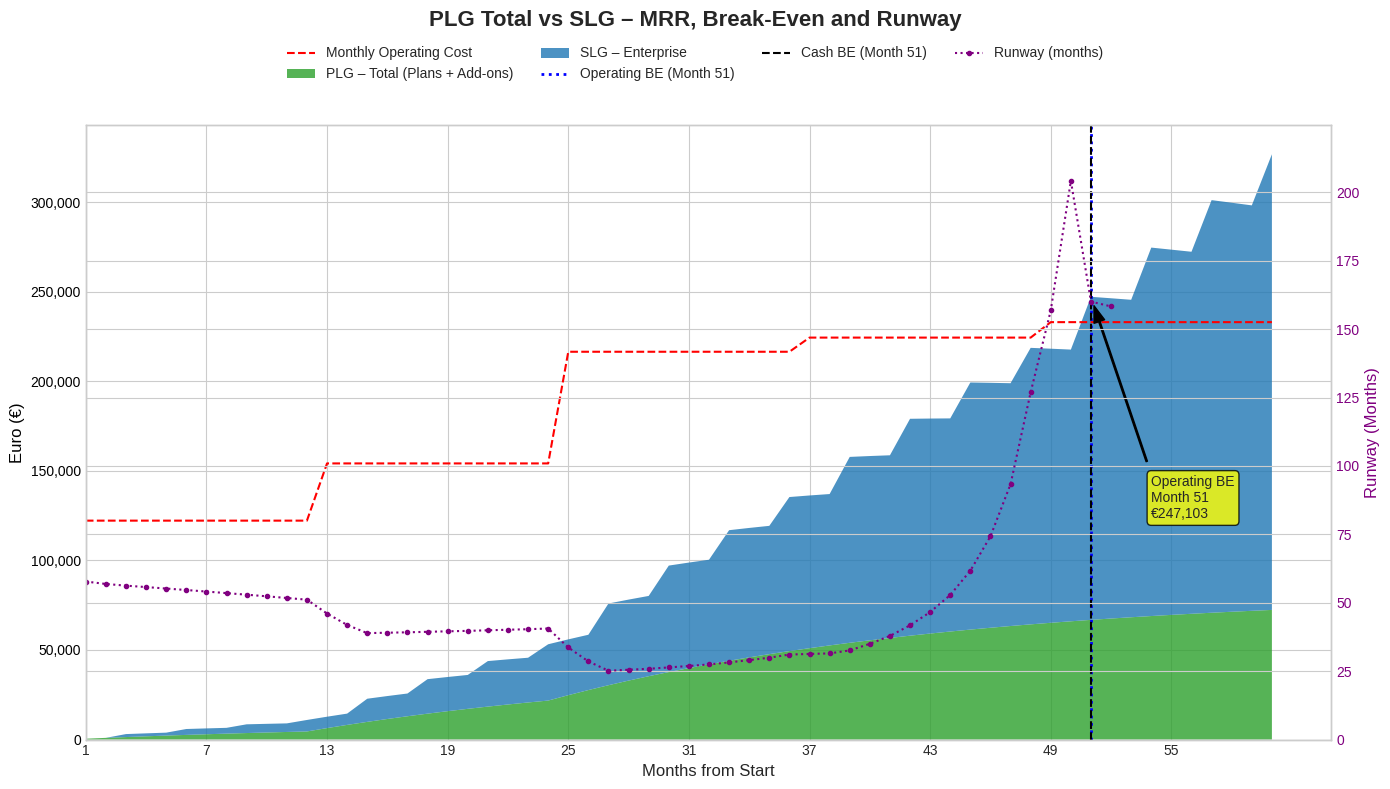

Python code for this plot:
import pandas as pd
import matplotlib.pyplot as plt
from matplotlib.ticker import FuncFormatter
import numpy as np
from collections import deque

# ==============================================================================
# --- SCRIPT CONFIGURATION ---
# This script simulates a financial projection for a business plan, focusing on
# the break-even point for a PLG (Product-Led Growth) and SLG (Sales-Led Growth)
# model. It includes cost structures, revenue streams, customer acquisition,
# and runway management.
#
# Author: Pasetto Francesco
# Date: 2025-08-08
# ==============================================================================

# --- 1a. Initial capital (€) ---
INITIAL_CAPITAL = 7_150_000

# --- 1b. Base annual costs (€) ---
# These are planned "net" costs. The prudential uplift is applied separately.

# Management & Leadership
MGMT_COSTS = {1: 420_000, 2: 453_600, 3: 547_200, 4: 547_200, 5: 547_200}

# R&D (Product & Engineering)
RND_COSTS = {1: 351_200, 2: 359_200, 3: 453_000, 4: 453_000, 5: 453_000}

# PLG Team (Marketing & Community)
PLG_TEAM_COSTS = {1: 46_800, 2: 85_800, 3: 117_000, 4: 117_000, 5: 117_000}

# SLG Team (Sales, Success & Partners)
SLG_TEAM_COSTS = {1: 45_000, 2: 127_440, 3: 232_440, 4: 314_880, 5: 404_880}

# Partner Enablement
PARTNER_TEAM_COSTS = {1: 0, 2: 46_800, 3: 145_600, 4: 145_600, 5: 145_600}

# Infrastructure & Platform
INFRA_COSTS = {1: 100_000, 2: 200_000, 3: 250_000, 4: 250_000, 5: 250_000}

# General & Administrative (G&A)
GA_COSTS = {1: 300_000, 2: 300_000, 3: 450_000, 4: 450_000, 5: 450_000}

# --- 1c. Prudential uplift by category (instead of a single buffer) ---
UPLIFT = {
    'MGMT': 1.10,
    'RND': 1.10,
    'PLG': 1.20,
    'SLG': 1.15,
    'PARTNER': 1.30,
    'INFRA': 1.35,
    'GA': 1.25
}

# --- 2. Monthly prices (€) ---
PRICES = {
    'standard': 49,
    'business': 299,
    'scale': 999,
    'enterprise_mrr': 40_000 / 12,  # ACV €40k
    'add_on_pod': 25
}

# --- 3. Churn rates ---
CHURN_PLG_MONTHLY = 0.05
CHURN_SLG_ANNUAL = 0.10

# --- 4. Add-on adoption (monthly active share) ---
ADD_ON_ADOPTION = {
    'standard': {'adoption_rate': 0.15, 'avg_pods': 2},
    'business': {'adoption_rate': 0.25, 'avg_pods': 4},
    'scale':    {'adoption_rate': 0.30, 'avg_pods': 8}
}

# --- 5. Store (one-off; NOT in MRR) ---
STORE_REVENUE = {
    'avg_sale_price': 50,
    'purchase_rate_monthly': 0.05,
    'avg_purchases_per_customer': 1.2
}

# --- 6. Acquisitions ---
ACQUISITION_PLG = {
    1: (3, 1, 0),
    2: (7, 2, 1),
    3: (12, 4, 2),
    4: (12, 4, 2),
    5: (12, 4, 2)
}
ACQUISITION_SLG = {1: 2, 2: 8, 3: 18, 4: 24, 5: 36}

# --- 7. Spend Gates ---
ENABLE_SPEND_GATES = True
RUNWAY_MA_WINDOW = 3          # moving average window (months)
RUNWAY_GUARDRAIL = 12         # if runway < this, cut spend for next month
SPEND_CUT_PERCENTAGE = 0.10   # next-month cost multiplier reduction
RUNWAY_SOFT_FREEZE = 9        # if runway < this, dampen PLG acquisitions
ACQ_DAMPING_WHEN_SOFT_FREEZE = 0.7

# ==============================================================================
# --- COST MODEL HELPERS ---
# ==============================================================================

def annual_cost_with_uplift(year: int) -> float:
    return (
        MGMT_COSTS[year]    * UPLIFT['MGMT']  +
        RND_COSTS[year]     * UPLIFT['RND']   +
        PLG_TEAM_COSTS[year]* UPLIFT['PLG']   +
        SLG_TEAM_COSTS[year]* UPLIFT['SLG']   +
        PARTNER_TEAM_COSTS[year]*UPLIFT['PARTNER'] +
        INFRA_COSTS[year]   * UPLIFT['INFRA'] +
        GA_COSTS[year]      * UPLIFT['GA']
    )

def monthly_cost_with_uplift(year: int, spend_cut_multiplier: float = 1.0) -> float:
    base = annual_cost_with_uplift(year) / 12.0
    return base * spend_cut_multiplier

# ==============================================================================
# --- SIMULATION LOGIC ---
# ==============================================================================

def run_simulation(simulation_years=5, initial_capital=0):
    churn_slg_monthly = 1 - (1 - CHURN_SLG_ANNUAL) ** (1/12)

    simulation_months = simulation_years * 12
    simulation_data = []

    customers = {'standard': 0.0, 'business': 0.0, 'scale': 0.0, 'enterprise': 0.0}
    cash_balance = float(initial_capital)

    spend_cut_multiplier = 1.0
    acq_plg_multiplier = 1.0

    recent_burns = deque(maxlen=RUNWAY_MA_WINDOW)

    print("Running simulation...")

    for month in range(1, simulation_months + 1):
        year = ((month - 1) // 12) + 1

        # Churn
        customers['standard']   *= (1 - CHURN_PLG_MONTHLY)
        customers['business']   *= (1 - CHURN_PLG_MONTHLY)
        customers['scale']      *= (1 - CHURN_PLG_MONTHLY)
        customers['enterprise'] *= (1 - churn_slg_monthly)

        # PLG acquisitions
        new_std, new_biz, new_scl = ACQUISITION_PLG[year]
        customers['standard'] += new_std * acq_plg_multiplier
        customers['business'] += new_biz * acq_plg_multiplier
        customers['scale']    += new_scl * acq_plg_multiplier

        # SLG quarterly
        if month % 3 == 0:
            customers['enterprise'] += ACQUISITION_SLG[year] / 4.0

        # Plan revenues
        mrr_base_plg = (customers['standard'] * PRICES['standard'] +
                        customers['business'] * PRICES['business'] +
                        customers['scale']    * PRICES['scale'])
        mrr_base_slg = customers['enterprise'] * PRICES['enterprise_mrr']

        # Add-ons
        mrr_addons = 0.0
        for plan in ['standard', 'business', 'scale']:
            adopters = customers[plan] * ADD_ON_ADOPTION[plan]['adoption_rate']
            pods_sold = adopters * ADD_ON_ADOPTION[plan]['avg_pods']
            mrr_addons += pods_sold * PRICES['add_on_pod']

        # Recurring totals and store
        mrr_recurring = mrr_base_plg + mrr_base_slg + mrr_addons
        total_customers = customers['standard'] + customers['business'] + customers['scale'] + customers['enterprise']
        purchasing_customers = total_customers * STORE_REVENUE['purchase_rate_monthly']
        items_sold = purchasing_customers * STORE_REVENUE['avg_purchases_per_customer']
        revenue_store = items_sold * STORE_REVENUE['avg_sale_price']

        monthly_cost = monthly_cost_with_uplift(year, spend_cut_multiplier)

        revenue_total = mrr_recurring + revenue_store
        net_monthly = revenue_total - monthly_cost

        cash_balance += net_monthly

        burn_this_month = -net_monthly if net_monthly < 0 else 0.0
        recent_burns.append(burn_this_month)
        positive_burns = [b for b in recent_burns if b > 0]
        avg_burn = np.mean(positive_burns) if positive_burns else 0.0
        runway_months = (cash_balance / avg_burn) if avg_burn > 0 else float('inf')

        # --- Save ---
        simulation_data.append({
            'Month': month,
            'Year': year,
            'Monthly Cost (€)': monthly_cost,
            'Self-Service Customers': int(customers['standard'] + customers['business'] + customers['scale']),
            'Enterprise Customers': int(customers['enterprise']),
            'MRR PLG Plans (€)': mrr_base_plg,
            'MRR SLG (€)': mrr_base_slg,
            'MRR from Add-ons (€)': mrr_addons,
            'Total PLG MRR (€)': mrr_base_plg + mrr_addons,
            'Recurring MRR (€)': mrr_recurring,
            'Store Revenue (€)': revenue_store,
            'Total Revenue (€)': revenue_total,
            'Monthly Profit/Loss (€)': net_monthly,
            'Cash Balance (€)': cash_balance,
            'Runway (months)': runway_months,
            'Cost Multiplier': spend_cut_multiplier,
            'PLG Acquisition Multiplier': acq_plg_multiplier
        })

        # Policy (next month)
        if ENABLE_SPEND_GATES and np.isfinite(runway_months):
            spend_cut_multiplier = (1.0 - SPEND_CUT_PERCENTAGE) if runway_months < RUNWAY_GUARDRAIL else 1.0
            acq_plg_multiplier = (ACQ_DAMPING_WHEN_SOFT_FREEZE if runway_months < RUNWAY_SOFT_FREEZE else 1.0)
        else:
            spend_cut_multiplier = 1.0
            acq_plg_multiplier = 1.0

    print("Simulation completed.")
    return pd.DataFrame(simulation_data)

# ==============================================================================
# --- OUTPUT & METRICS (TEXT) ---
# ==============================================================================

def _fmt_euro(x):
    # English thousands separator (comma)
    return f"{int(round(x, 0)):,}"


def display_results(df: pd.DataFrame):
    """Prints annual summary and key metrics: operating/cash BE, capital burned, peak burn, min cash, min runway, remaining reserve."""

    def _fmt_month(m: int) -> str:
        y = ((int(m) - 1) // 12) + 1
        return f"Month {int(m)} (Year {y})"

    # Year-end summary
    summary_rows = []
    for year in sorted(df['Year'].unique()):
        year_df = df[df['Year'] == year]
        summary_rows.append(year_df.iloc[-1])
    summary_df = pd.DataFrame(summary_rows).copy()
    summary_df.index = [f'End of Year {i}' for i in summary_df['Year']]

    cols = [
        'Monthly Cost (€)', 'Recurring MRR (€)', 'Store Revenue (€)',
        'Total Revenue (€)', 'Monthly Profit/Loss (€)', 'Cash Balance (€)', 'Runway (months)'
    ]
    print("\n--- FINANCIAL PROJECTION SUMMARY (YEAR-END) ---")
    disp = summary_df.copy()
    disp['Runway (months)'] = disp['Runway (months)'].apply(lambda x: f"{x:.1f}" if np.isfinite(x) else "Profitable")
    for c in cols:
        if c != 'Runway (months)':
            disp[c] = disp[c].apply(_fmt_euro)
    print(disp[cols].to_string())

    # Key metrics
    print("\n--- KEY FINANCIAL METRICS ---")

    # Operating BE
    be_oper_series = df[df['Recurring MRR (€)'] >= df['Monthly Cost (€)']]
    if not be_oper_series.empty:
        be_oper_row = be_oper_series.iloc[0]
        be_oper_month = int(be_oper_row['Month'])
        print(f"OPERATING break-even: {_fmt_month(be_oper_month)} → Recurring MRR €{_fmt_euro(be_oper_row['Recurring MRR (€)'])} ≥ Costs €{_fmt_euro(be_oper_row['Monthly Cost (€)'])}.")
    else:
        be_oper_month = None
        print("OPERATING break-even not reached in the simulated period.")

    # Cash BE
    be_cash_series = df[df['Monthly Profit/Loss (€)'] >= 0]
    if not be_cash_series.empty:
        be_cash_row = be_cash_series.iloc[0]
        be_cash_month = int(be_cash_row['Month'])
        burn_to_cash_be_df = df.loc[df['Month'] <= be_cash_month]
        total_burn_to_be = abs(burn_to_cash_be_df[burn_to_cash_be_df['Monthly Profit/Loss (€)'] < 0]['Monthly Profit/Loss (€)'].sum())
        print(f"CASH break-even: {_fmt_month(be_cash_month)} → Total Revenue €{_fmt_euro(be_cash_row['Total Revenue (€)'])} ≥ Costs €{_fmt_euro(be_cash_row['Monthly Cost (€)'])}.")
        print(f"Capital burned until cash BE: €{_fmt_euro(total_burn_to_be)}.")
    else:
        be_cash_month = None
        total_burn_to_be = None
        total_burn_all = abs(df[df['Monthly Profit/Loss (€)'] < 0]['Monthly Profit/Loss (€)'].sum())
        print(f"CASH break-even not reached. Capital burned in the period: €{_fmt_euro(total_burn_all)}.")

    # Additional metrics
    print("\n--- ADDITIONAL METRICS (for business plan) ---")
    min_net = df['Monthly Profit/Loss (€)'].min()
    peak_burn = -min_net if min_net < 0 else 0.0
    print(f"Monthly peak burn: €{_fmt_euro(peak_burn)}")

    min_cash = float(df['Cash Balance (€)'].min())
    print(f"Minimum cash in period: €{_fmt_euro(min_cash)}")

    finite_runways = df['Runway (months)'][np.isfinite(df['Runway (months)']) & (df['Runway (months)'] > 0)]
    if not finite_runways.empty:
        min_runway = float(finite_runways.min())
        print(f"Minimum runway (MA {RUNWAY_MA_WINDOW}m): {min_runway:.1f} months")
    else:
        print(f"Minimum runway (MA {RUNWAY_MA_WINDOW}m): ∞")

    # Remaining reserve
    try:
        round_amount = float(INITIAL_CAPITAL)
    except NameError:
        round_amount = float(df.iloc[0]['Cash Balance (€)'])

    if 'total_burn_to_be' in locals() and total_burn_to_be is not None:
        reserve_eur = round_amount - float(total_burn_to_be)
        ctx = "at cash BE"
    else:
        total_burn = abs(df[df['Monthly Profit/Loss (€)'] < 0]['Monthly Profit/Loss (€)'].sum())
        reserve_eur = round_amount - float(total_burn)
        ctx = "at period end"

    reserve_pct = (reserve_eur / round_amount) if round_amount > 0 else 0.0
    print(f"Estimated remaining reserve {ctx}: €{_fmt_euro(reserve_eur)} ({reserve_pct:.1%})")


# ==============================================================================
# --- PLOT ---
# ==============================================================================

def plot_results(df: pd.DataFrame):
    """Chart with two bands: Total PLG vs SLG, plus costs and runway."""
    print("\nGenerating chart...")
    plt.style.use('seaborn-v0_8-whitegrid')
    fig, ax1 = plt.subplots(figsize=(14, 8))

    # Costs
    ax1.plot(df['Month'], df['Monthly Cost (€)'], label='Monthly Operating Cost', color='red', linestyle='--')

    # Total PLG and SLG separately (two-level stack)
    revenue_components = {
        'PLG – Total (Plans + Add-ons)': df['Total PLG MRR (€)'],
        'SLG – Enterprise': df['MRR SLG (€)']
    }
    colors = ['#2ca02c', '#1f77b4']  # PLG green, SLG blue
    ax1.stackplot(df['Month'], revenue_components.values(), labels=revenue_components.keys(), colors=colors, alpha=0.8)

    # Axes
    ax1.set_xlabel('Months from Start', fontsize=12)
    ax1.set_ylabel('Euro (€)', fontsize=12, color='black')
    ax1.tick_params(axis='y', labelcolor='black')
    ax1.get_yaxis().set_major_formatter(FuncFormatter(lambda x, p: format(int(x), ',')))

    # Runway (right axis)
    ax2 = ax1.twinx()
    runway_plot = df['Runway (months)'].replace(float('inf'), np.nan)
    ax2.plot(df['Month'], runway_plot, label='Runway (months)', color='purple', linestyle=':', marker='.')
    ax2.set_ylabel('Runway (Months)', fontsize=12, color='purple')
    ax2.tick_params(axis='y', labelcolor='purple')
    if not runway_plot.dropna().empty:
        ax2.set_ylim(bottom=0, top=max(runway_plot.dropna()) * 1.1)

    # Operating break-even
    be_oper_series = df[df['Recurring MRR (€)'] >= df['Monthly Cost (€)']]
    if not be_oper_series.empty:
        r = be_oper_series.iloc[0]
        be_m = int(r['Month'])
        ax1.axvline(x=be_m, color='blue', linestyle=':', linewidth=2, label=f'Operating BE (Month {be_m})')
        ax1.annotate(
            f'Operating BE\nMonth {be_m}\n€{_fmt_euro(r["Recurring MRR (€)"])}',
            xy=(be_m, r['Recurring MRR (€)']),
            xytext=(be_m + 3, r['Recurring MRR (€)'] / 2),
            arrowprops=dict(facecolor='black', shrink=0.05, width=1, headwidth=8),
            bbox=dict(boxstyle="round,pad=0.3", fc="yellow", ec="black", lw=1, alpha=0.8)
        )

    # Cash break-even
    be_cash_series = df[df['Monthly Profit/Loss (€)'] >= 0]
    if not be_cash_series.empty:
        r = be_cash_series.iloc[0]
        be_m = int(r['Month'])
        ax1.axvline(x=be_m, color='black', linestyle='--', linewidth=1.5, label=f'Cash BE (Month {be_m})')

    fig.suptitle('PLG Total vs SLG – MRR, Break-Even and Runway', fontsize=16, fontweight='bold')
    handles, labels = [], []
    for ax in [ax1, ax2]:
        h, l = ax.get_legend_handles_labels()
        handles.extend(h); labels.extend(l)
    fig.legend(handles, labels, loc='upper center', bbox_to_anchor=(0.5, 0.95), ncol=4)

    plt.xticks(np.arange(min(df['Month']), max(df['Month']) + 1, 6))
    ax1.set_xlim(left=1)
    fig.tight_layout(rect=[0, 0, 1, 0.9])

    plt.savefig('financial_projection.png')
    print('Chart saved to financial_projection.png')
    plt.show()

# ==============================================================================
# --- SCRIPT EXECUTION ---
# ==============================================================================
if __name__ == "__main__":
    results_df = run_simulation(simulation_years=5, initial_capital=INITIAL_CAPITAL)
    display_results(results_df)
    plot_results(results_df)
